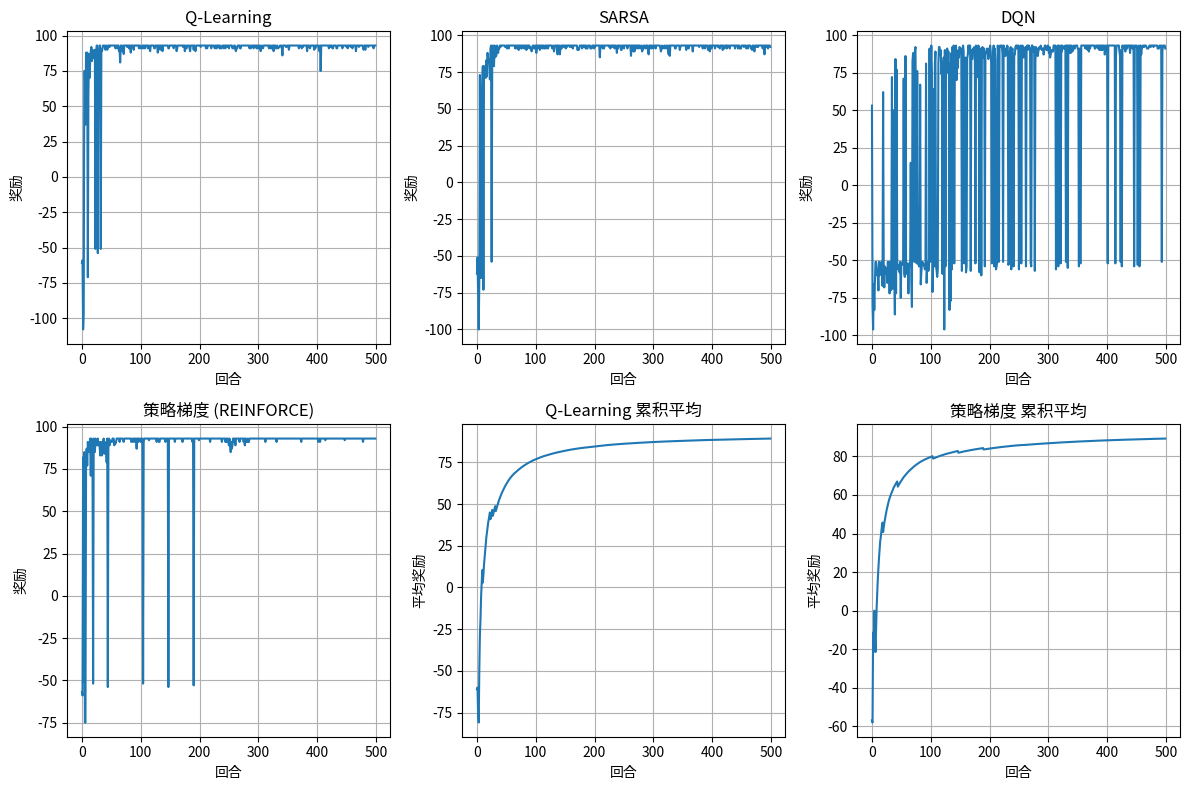

Python code for this plot:
#!/usr/bin/env python3
# -*- coding: utf-8 -*-
"""
第 23 章 强化学习基础 - 代码实现
包含：MDP 环境、价值迭代、策略迭代、Q-Learning、SARSA、DQN、策略梯度
"""

import numpy as np
import random
from collections import deque
import matplotlib.pyplot as plt

# ============================================================
# 1. MDP 环境类
# ============================================================

class GridWorld:
    """
    简单的网格世界环境
    智能体在网格中移动，目标是到达终点，避开陷阱
    """
    
    def __init__(self, size=5, seed=42):
        """
        初始化网格世界
        
        参数:
            size: 网格大小 (size x size)
            seed: 随机种子
        """
        self.size = size
        self.n_states = size * size
        self.n_actions = 4  # 上、下、左、右
        self.action_names = ['上', '下', '左', '右']
        
        # 定义状态转移和奖励
        self.goal = size * size - 1  # 右下角为终点
        self.traps = [size * 2, size * 2 + 1]  # 陷阱位置
        
        # 状态转移概率 P[s'][s][a]
        self.P = self._build_transition_matrix()
        # 奖励函数 R[s][a]
        self.R = self._build_reward_matrix()
        
        self.reset()
    
    def _build_transition_matrix(self):
        """构建状态转移概率矩阵"""
        P = np.zeros((self.n_states, self.n_actions, self.n_states))
        
        for s in range(self.n_states):
            row, col = s // self.size, s % self.size
            
            for a in range(self.n_actions):
                # 计算动作后的新位置
                if a == 0:  # 上
                    new_row, new_col = max(0, row - 1), col
                elif a == 1:  # 下
                    new_row, new_col = min(self.size - 1, row + 1), col
                elif a == 2:  # 左
                    new_row, new_col = row, max(0, col - 1)
                else:  # 右
                    new_row, new_col = row, min(self.size - 1, col + 1)
                
                new_s = new_row * self.size + new_col
                P[s, a, new_s] = 1.0
        
        return P
    
    def _build_reward_matrix(self):
        """构建奖励矩阵"""
        R = np.zeros((self.n_states, self.n_actions))
        
        for s in range(self.n_states):
            for a in range(self.n_actions):
                # 计算新状态
                row, col = s // self.size, s % self.size
                if a == 0:
                    new_row, new_col = max(0, row - 1), col
                elif a == 1:
                    new_row, new_col = min(self.size - 1, row + 1), col
                elif a == 2:
                    new_row, new_col = row, max(0, col - 1)
                else:
                    new_row, new_col = row, min(self.size - 1, col + 1)
                
                new_s = new_row * self.size + new_col
                
                # 设置奖励
                if new_s == self.goal:
                    R[s, a] = 100  # 到达终点
                elif new_s in self.traps:
                    R[s, a] = -50  # 掉入陷阱
                else:
                    R[s, a] = -1  # 每步代价
        
        return R
    
    def reset(self):
        """重置环境到初始状态"""
        self.current_state = 0
        self.done = False
        return self.current_state
    
    def step(self, action):
        """
        执行动作
        
        参数:
            action: 动作索引 (0-3)
        
        返回:
            next_state, reward, done, info
        """
        # 根据转移概率采样下一状态
        probs = self.P[self.current_state, action]
        next_state = np.random.choice(self.n_states, p=probs)
        
        # 获取奖励
        reward = self.R[self.current_state, action]
        
        # 检查是否结束
        done = (next_state == self.goal or next_state in self.traps)
        
        self.current_state = next_state
        self.done = done
        
        return next_state, reward, done, {}
    
    def render(self):
        """可视化当前状态"""
        grid = np.zeros((self.size, self.size), dtype=str)
        grid[:] = '·'
        
        row, col = self.current_state // self.size, self.current_state % self.size
        grid[row, col] = 'A'  # 智能体
        
        goal_row, goal_col = self.goal // self.size, self.goal % self.size
        grid[goal_row, goal_col] = 'G'  # 终点
        
        for trap in self.traps:
            t_row, t_col = trap // self.size, trap % self.size
            grid[t_row, t_col] = 'X'  # 陷阱
        
        print(grid)


# ============================================================
# 2. 价值迭代 (Value Iteration)
# ============================================================

class ValueIteration:
    """价值迭代算法"""
    
    def __init__(self, env, gamma=0.95, theta=1e-6):
        """
        初始化价值迭代
        
        参数:
            env: MDP 环境
            gamma: 折扣因子
            theta: 收敛阈值
        """
        self.env = env
        self.gamma = gamma
        self.theta = theta
        self.V = np.zeros(env.n_states)
        self.policy = np.zeros(env.n_states, dtype=int)
    
    def iterate(self, max_iterations=1000):
        """
        执行价值迭代
        
        返回:
            迭代次数
        """
        for i in range(max_iterations):
            delta = 0
            
            # 更新每个状态的价值
            for s in range(self.env.n_states):
                v = self.V[s]
                
                # 计算所有动作的价值
                action_values = []
                for a in range(self.env.n_actions):
                    q = sum(self.env.P[s, a, s_next] * 
                           (self.env.R[s, a] + self.gamma * self.V[s_next])
                           for s_next in range(self.env.n_states))
                    action_values.append(q)
                
                # 更新状态价值为最大动作价值
                self.V[s] = max(action_values)
                delta = max(delta, abs(v - self.V[s]))
            
            # 检查收敛
            if delta < self.theta:
                print(f"价值迭代在 {i+1} 次迭代后收敛")
                break
        
        # 提取最优策略
        self._extract_policy()
        return i + 1
    
    def _extract_policy(self):
        """从价值函数提取最优策略"""
        for s in range(self.env.n_states):
            action_values = []
            for a in range(self.env.n_actions):
                q = sum(self.env.P[s, a, s_next] * 
                       (self.env.R[s, a] + self.gamma * self.V[s_next])
                       for s_next in range(self.env.n_states))
                action_values.append(q)
            self.policy[s] = np.argmax(action_values)
    
    def get_policy(self):
        """获取策略"""
        return self.policy


# ============================================================
# 3. 策略迭代 (Policy Iteration)
# ============================================================

class PolicyIteration:
    """策略迭代算法"""
    
    def __init__(self, env, gamma=0.95, theta=1e-6):
        """
        初始化策略迭代
        
        参数:
            env: MDP 环境
            gamma: 折扣因子
            theta: 收敛阈值
        """
        self.env = env
        self.gamma = gamma
        self.theta = theta
        self.V = np.zeros(env.n_states)
        self.policy = np.zeros(env.n_states, dtype=int)
    
    def iterate(self, max_iterations=1000):
        """
        执行策略迭代
        
        返回:
            迭代次数
        """
        # 随机初始化策略
        self.policy = np.random.randint(0, self.env.n_actions, self.env.n_states)
        
        for i in range(max_iterations):
            # 策略评估
            self._policy_evaluation()
            
            # 策略改进
            policy_stable = self._policy_improvement()
            
            if policy_stable:
                print(f"策略迭代在 {i+1} 次迭代后收敛")
                break
        
        return i + 1
    
    def _policy_evaluation(self):
        """评估当前策略的价值函数"""
        while True:
            delta = 0
            
            for s in range(self.env.n_states):
                v = self.V[s]
                
                # 计算当前策略下的价值
                a = self.policy[s]
                self.V[s] = sum(self.env.P[s, a, s_next] * 
                               (self.env.R[s, a] + self.gamma * self.V[s_next])
                               for s_next in range(self.env.n_states))
                
                delta = max(delta, abs(v - self.V[s]))
            
            if delta < self.theta:
                break
    
    def _policy_improvement(self):
        """改进策略"""
        policy_stable = True
        
        for s in range(self.env.n_states):
            old_action = self.policy[s]
            
            # 计算所有动作的价值
            action_values = []
            for a in range(self.env.n_actions):
                q = sum(self.env.P[s, a, s_next] * 
                       (self.env.R[s, a] + self.gamma * self.V[s_next])
                       for s_next in range(self.env.n_states))
                action_values.append(q)
            
            # 选择最优动作
            self.policy[s] = np.argmax(action_values)
            
            if old_action != self.policy[s]:
                policy_stable = False
        
        return policy_stable
    
    def get_policy(self):
        """获取策略"""
        return self.policy


# ============================================================
# 4. Q-Learning
# ============================================================

class QLearning:
    """Q-Learning 算法（异策略）"""
    
    def __init__(self, env, alpha=0.1, gamma=0.95, epsilon=0.1):
        """
        初始化 Q-Learning
        
        参数:
            env: 环境
            alpha: 学习率
            gamma: 折扣因子
            epsilon: 探索率
        """
        self.env = env
        self.alpha = alpha
        self.gamma = gamma
        self.epsilon = epsilon
        self.Q = np.zeros((env.n_states, env.n_actions))
    
    def choose_action(self, state):
        """ε-贪婪策略选择动作"""
        if random.random() < self.epsilon:
            return random.randint(0, self.env.n_actions - 1)
        else:
            return np.argmax(self.Q[state])
    
    def train(self, n_episodes=1000, max_steps=100):
        """
        训练 Q-Learning 智能体
        
        参数:
            n_episodes: 训练回合数
            max_steps: 每回合最大步数
        
        返回:
            每回合的奖励列表
        """
        rewards_per_episode = []
        
        for episode in range(n_episodes):
            state = self.env.reset()
            total_reward = 0
            
            for step in range(max_steps):
                # 选择动作
                action = self.choose_action(state)
                
                # 执行动作
                next_state, reward, done, _ = self.env.step(action)
                total_reward += reward
                
                # Q-Learning 更新
                best_next_action = np.argmax(self.Q[next_state])
                td_target = reward + self.gamma * self.Q[next_state, best_next_action]
                td_error = td_target - self.Q[state, action]
                self.Q[state, action] += self.alpha * td_error
                
                state = next_state
                
                if done:
                    break
            
            rewards_per_episode.append(total_reward)
            
            # 衰减探索率
            self.epsilon = max(0.01, self.epsilon * 0.999)
            
            if (episode + 1) % 100 == 0:
                avg_reward = np.mean(rewards_per_episode[-100:])
                print(f"回合 {episode+1}/{n_episodes}, 平均奖励：{avg_reward:.2f}")
        
        return rewards_per_episode
    
    def get_policy(self):
        """获取贪婪策略"""
        return np.argmax(self.Q, axis=1)


# ============================================================
# 5. SARSA
# ============================================================

class SARSA:
    """SARSA 算法（同策略）"""
    
    def __init__(self, env, alpha=0.1, gamma=0.95, epsilon=0.1):
        """
        初始化 SARSA
        
        参数:
            env: 环境
            alpha: 学习率
            gamma: 折扣因子
            epsilon: 探索率
        """
        self.env = env
        self.alpha = alpha
        self.gamma = gamma
        self.epsilon = epsilon
        self.Q = np.zeros((env.n_states, env.n_actions))
    
    def choose_action(self, state):
        """ε-贪婪策略选择动作"""
        if random.random() < self.epsilon:
            return random.randint(0, self.env.n_actions - 1)
        else:
            return np.argmax(self.Q[state])
    
    def train(self, n_episodes=1000, max_steps=100):
        """
        训练 SARSA 智能体
        
        参数:
            n_episodes: 训练回合数
            max_steps: 每回合最大步数
        
        返回:
            每回合的奖励列表
        """
        rewards_per_episode = []
        
        for episode in range(n_episodes):
            state = self.env.reset()
            action = self.choose_action(state)
            total_reward = 0
            
            for step in range(max_steps):
                # 执行动作
                next_state, reward, done, _ = self.env.step(action)
                total_reward += reward
                
                # 选择下一动作
                next_action = self.choose_action(next_state)
                
                # SARSA 更新
                td_target = reward + self.gamma * self.Q[next_state, next_action]
                td_error = td_target - self.Q[state, action]
                self.Q[state, action] += self.alpha * td_error
                
                state = next_state
                action = next_action
                
                if done:
                    break
            
            rewards_per_episode.append(total_reward)
            
            # 衰减探索率
            self.epsilon = max(0.01, self.epsilon * 0.999)
            
            if (episode + 1) % 100 == 0:
                avg_reward = np.mean(rewards_per_episode[-100:])
                print(f"回合 {episode+1}/{n_episodes}, 平均奖励：{avg_reward:.2f}")
        
        return rewards_per_episode
    
    def get_policy(self):
        """获取贪婪策略"""
        return np.argmax(self.Q, axis=1)


# ============================================================
# 6. DQN (简化实现)
# ============================================================

class DQN:
    """深度 Q 网络（简化实现，使用表格近似）"""
    
    def __init__(self, env, alpha=0.001, gamma=0.95, epsilon=1.0, 
                 epsilon_min=0.01, epsilon_decay=0.995, 
                 buffer_size=10000, batch_size=32):
        """
        初始化 DQN
        
        参数:
            env: 环境
            alpha: 学习率
            gamma: 折扣因子
            epsilon: 初始探索率
            epsilon_min: 最小探索率
            epsilon_decay: 探索率衰减
            buffer_size: 回放缓冲区大小
            batch_size: 批次大小
        """
        self.env = env
        self.alpha = alpha
        self.gamma = gamma
        self.epsilon = epsilon
        self.epsilon_min = epsilon_min
        self.epsilon_decay = epsilon_decay
        self.buffer_size = buffer_size
        self.batch_size = batch_size
        
        # Q 网络（简化为表格）
        self.Q = np.zeros((env.n_states, env.n_actions))
        self.target_Q = np.zeros((env.n_states, env.n_actions))
        
        # 经验回放缓冲区
        self.memory = deque(maxlen=buffer_size)
        
        # 目标网络更新频率
        self.target_update_freq = 10
        self.step_count = 0
    
    def choose_action(self, state):
        """ε-贪婪策略选择动作"""
        if random.random() < self.epsilon:
            return random.randint(0, self.env.n_actions - 1)
        else:
            return np.argmax(self.Q[state])
    
    def remember(self, state, action, reward, next_state, done):
        """存储经验到回放缓冲区"""
        self.memory.append((state, action, reward, next_state, done))
    
    def replay(self):
        """从回放缓冲区采样并训练"""
        if len(self.memory) < self.batch_size:
            return
        
        # 随机采样
        batch = random.sample(self.memory, self.batch_size)
        
        for state, action, reward, next_state, done in batch:
            # 计算 TD 目标
            if done:
                target = reward
            else:
                target = reward + self.gamma * np.max(self.target_Q[next_state])
            
            # 更新 Q 值
            td_error = target - self.Q[state, action]
            self.Q[state, action] += self.alpha * td_error
        
        # 更新目标网络
        self.step_count += 1
        if self.step_count % self.target_update_freq == 0:
            self.target_Q = self.Q.copy()
    
    def train(self, n_episodes=1000, max_steps=100):
        """
        训练 DQN 智能体
        
        返回:
            每回合的奖励列表
        """
        rewards_per_episode = []
        
        for episode in range(n_episodes):
            state = self.env.reset()
            total_reward = 0
            
            for step in range(max_steps):
                # 选择动作
                action = self.choose_action(state)
                
                # 执行动作
                next_state, reward, done, _ = self.env.step(action)
                total_reward += reward
                
                # 存储经验
                self.remember(state, action, reward, next_state, done)
                
                # 训练
                self.replay()
                
                state = next_state
                
                if done:
                    break
            
            rewards_per_episode.append(total_reward)
            
            # 衰减探索率
            if self.epsilon > self.epsilon_min:
                self.epsilon *= self.epsilon_decay
            
            if (episode + 1) % 100 == 0:
                avg_reward = np.mean(rewards_per_episode[-100:])
                print(f"回合 {episode+1}/{n_episodes}, 平均奖励：{avg_reward:.2f}, ε={self.epsilon:.3f}")
        
        return rewards_per_episode
    
    def get_policy(self):
        """获取贪婪策略"""
        return np.argmax(self.Q, axis=1)


# ============================================================
# 7. 策略梯度 (REINFORCE)
# ============================================================

class PolicyGradient:
    """策略梯度算法 (REINFORCE)"""
    
    def __init__(self, env, alpha=0.01, gamma=0.95):
        """
        初始化策略梯度
        
        参数:
            env: 环境
            alpha: 学习率
            gamma: 折扣因子
        """
        self.env = env
        self.alpha = alpha
        self.gamma = gamma
        
        # 策略参数 (每个状态下各动作的偏好)
        self.theta = np.zeros((env.n_states, env.n_actions))
    
    def softmax_policy(self, state):
        """
        计算 softmax 策略
        
        参数:
            state: 当前状态
        
        返回:
            动作概率分布
        """
        preferences = self.theta[state]
        # 减去最大值防止数值溢出
        preferences = preferences - np.max(preferences)
        exp_prefs = np.exp(preferences)
        return exp_prefs / np.sum(exp_prefs)
    
    def choose_action(self, state):
        """根据策略采样动作"""
        probs = self.softmax_policy(state)
        return np.random.choice(self.env.n_actions, p=probs)
    
    def train(self, n_episodes=1000, max_steps=100):
        """
        训练策略梯度智能体
        
        返回:
            每回合的奖励列表
        """
        rewards_per_episode = []
        
        for episode in range(n_episodes):
            # 收集轨迹
            states = []
            actions = []
            rewards = []
            
            state = self.env.reset()
            
            for step in range(max_steps):
                # 选择动作
                action = self.choose_action(state)
                
                # 执行动作
                next_state, reward, done, _ = self.env.step(action)
                
                # 存储轨迹
                states.append(state)
                actions.append(action)
                rewards.append(reward)
                
                state = next_state
                
                if done:
                    break
            
            # 计算回报 G_t
            G = 0
            returns = []
            for r in reversed(rewards):
                G = r + self.gamma * G
                returns.append(G)
            returns = list(reversed(returns))
            
            # 更新策略参数
            for t in range(len(states)):
                state = states[t]
                action = actions[t]
                G_t = returns[t]
                
                # 策略梯度更新
                # ∇θ J(θ) ≈ α * G_t * ∇θ log π(a|s)
                # 对于 softmax: ∇θ log π(a|s) = one_hot(a) - π(·|s)
                probs = self.softmax_policy(state)
                gradient = np.zeros(self.env.n_actions)
                gradient[action] = 1 - probs[action]
                for a in range(self.env.n_actions):
                    if a != action:
                        gradient[a] = -probs[a]
                
                self.theta[state] += self.alpha * G_t * gradient
            
            total_reward = sum(rewards)
            rewards_per_episode.append(total_reward)
            
            if (episode + 1) % 100 == 0:
                avg_reward = np.mean(rewards_per_episode[-100:])
                print(f"回合 {episode+1}/{n_episodes}, 平均奖励：{avg_reward:.2f}")
        
        return rewards_per_episode
    
    def get_policy(self):
        """获取贪婪策略"""
        return np.argmax(self.theta, axis=1)


# ============================================================
# 8. 测试与可视化
# ============================================================

def test_algorithms():
    """测试所有强化学习算法"""
    print("=" * 60)
    print("强化学习算法测试")
    print("=" * 60)
    
    # 创建环境
    env = GridWorld(size=5)
    print(f"\n环境：{env.size}x{env.size} 网格世界")
    print(f"状态数：{env.n_states}, 动作数：{env.n_actions}")
    print(f"终点：{env.goal}, 陷阱：{env.traps}")
    
    # 1. 价值迭代
    print("\n" + "=" * 60)
    print("1. 价值迭代 (Value Iteration)")
    print("=" * 60)
    vi = ValueIteration(env, gamma=0.95)
    vi.iterate()
    print(f"最优策略：{vi.get_policy()}")
    
    # 2. 策略迭代
    print("\n" + "=" * 60)
    print("2. 策略迭代 (Policy Iteration)")
    print("=" * 60)
    pi = PolicyIteration(env, gamma=0.95)
    pi.iterate()
    print(f"最优策略：{pi.get_policy()}")
    
    # 3. Q-Learning
    print("\n" + "=" * 60)
    print("3. Q-Learning")
    print("=" * 60)
    ql = QLearning(env, alpha=0.1, gamma=0.95, epsilon=0.1)
    ql_rewards = ql.train(n_episodes=500, max_steps=100)
    print(f"Q-Learning 策略：{ql.get_policy()}")
    
    # 4. SARSA
    print("\n" + "=" * 60)
    print("4. SARSA")
    print("=" * 60)
    sarsa = SARSA(env, alpha=0.1, gamma=0.95, epsilon=0.1)
    sarsa_rewards = sarsa.train(n_episodes=500, max_steps=100)
    print(f"SARSA 策略：{sarsa.get_policy()}")
    
    # 5. DQN
    print("\n" + "=" * 60)
    print("5. DQN (简化版)")
    print("=" * 60)
    dqn = DQN(env, alpha=0.001, gamma=0.95, epsilon=1.0)
    dqn_rewards = dqn.train(n_episodes=500, max_steps=100)
    print(f"DQN 策略：{dqn.get_policy()}")
    
    # 6. 策略梯度
    print("\n" + "=" * 60)
    print("6. 策略梯度 (REINFORCE)")
    print("=" * 60)
    pg = PolicyGradient(env, alpha=0.01, gamma=0.95)
    pg_rewards = pg.train(n_episodes=500, max_steps=100)
    print(f"策略梯度策略：{pg.get_policy()}")
    
    # 可视化结果
    try:
        plt.figure(figsize=(12, 8))
        
        plt.subplot(2, 3, 1)
        plt.plot(ql_rewards)
        plt.title('Q-Learning')
        plt.xlabel('回合')
        plt.ylabel('奖励')
        plt.grid(True)
        
        plt.subplot(2, 3, 2)
        plt.plot(sarsa_rewards)
        plt.title('SARSA')
        plt.xlabel('回合')
        plt.ylabel('奖励')
        plt.grid(True)
        
        plt.subplot(2, 3, 3)
        plt.plot(dqn_rewards)
        plt.title('DQN')
        plt.xlabel('回合')
        plt.ylabel('奖励')
        plt.grid(True)
        
        plt.subplot(2, 3, 4)
        plt.plot(pg_rewards)
        plt.title('策略梯度 (REINFORCE)')
        plt.xlabel('回合')
        plt.ylabel('奖励')
        plt.grid(True)
        
        plt.subplot(2, 3, 5)
        plt.plot(np.cumsum(ql_rewards) / np.arange(1, len(ql_rewards) + 1))
        plt.title('Q-Learning 累积平均')
        plt.xlabel('回合')
        plt.ylabel('平均奖励')
        plt.grid(True)
        
        plt.subplot(2, 3, 6)
        plt.plot(np.cumsum(pg_rewards) / np.arange(1, len(pg_rewards) + 1))
        plt.title('策略梯度 累积平均')
        plt.xlabel('回合')
        plt.ylabel('平均奖励')
        plt.grid(True)
        
        plt.tight_layout()
        plt.savefig('rl_comparison.png', dpi=150)
        print("\n可视化结果已保存到 rl_comparison.png")
    except Exception as e:
        print(f"\n可视化失败：{e}")
    
    print("\n" + "=" * 60)
    print("测试完成！")
    print("=" * 60)


if __name__ == "__main__":
    test_algorithms()
